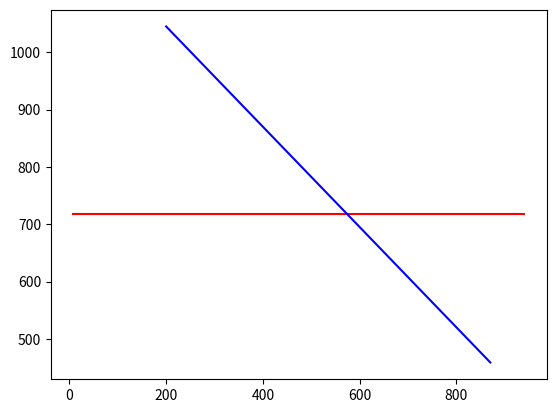

This chart was generated by the following Python code:
import numpy as np
import matplotlib.pyplot as plt

def get_crosspt(x11,y11, x12,y12, x21,y21, x22,y22):
    if x12==x11 or x22==x21:
        print('delta x=0')
        return None
    m1 = (y12 - y11) / (x12 - x11)
    m2 = (y22 - y21) / (x22 - x21)
    if m1==m2:
        print('parallel')
        return None
    print(x11,y11, x12, y12, x21, y21, x22, y22, m1, m2)
    cx = (x11 * m1 - y11 - x21 * m2 + y21) / (m1 - m2)
    cy = m1 * (cx - x11) + y11

    return cx, cy

x11, y11, x12, y12 = (8, 718, 940, 718)
x21, y21, x22, y22 = (870, 459, 200, 1045)
# x11 =np.random.randint(1,50)
# y11 =np.random.randint(1,50)
# x12 =np.random.randint(50,100)
# y12 =np.random.randint(50,100)
# x21 =np.random.randint(1,50)
# y21 =np.random.randint(50,100)
# x22 =np.random.randint(50,100)
# y22 =np.random.randint(1,50)

plt.figure()
plt.plot([x11,x12], [y11,y12], c='r')
plt.plot([x21,x22], [y21,y22], c='b')

cx, cy = get_crosspt(x11, y11, x12, y12, x21, y21, x22, y22)
# plt.plot(cx, cy, 'ro')
# plt.show()
print(cx, cy)
